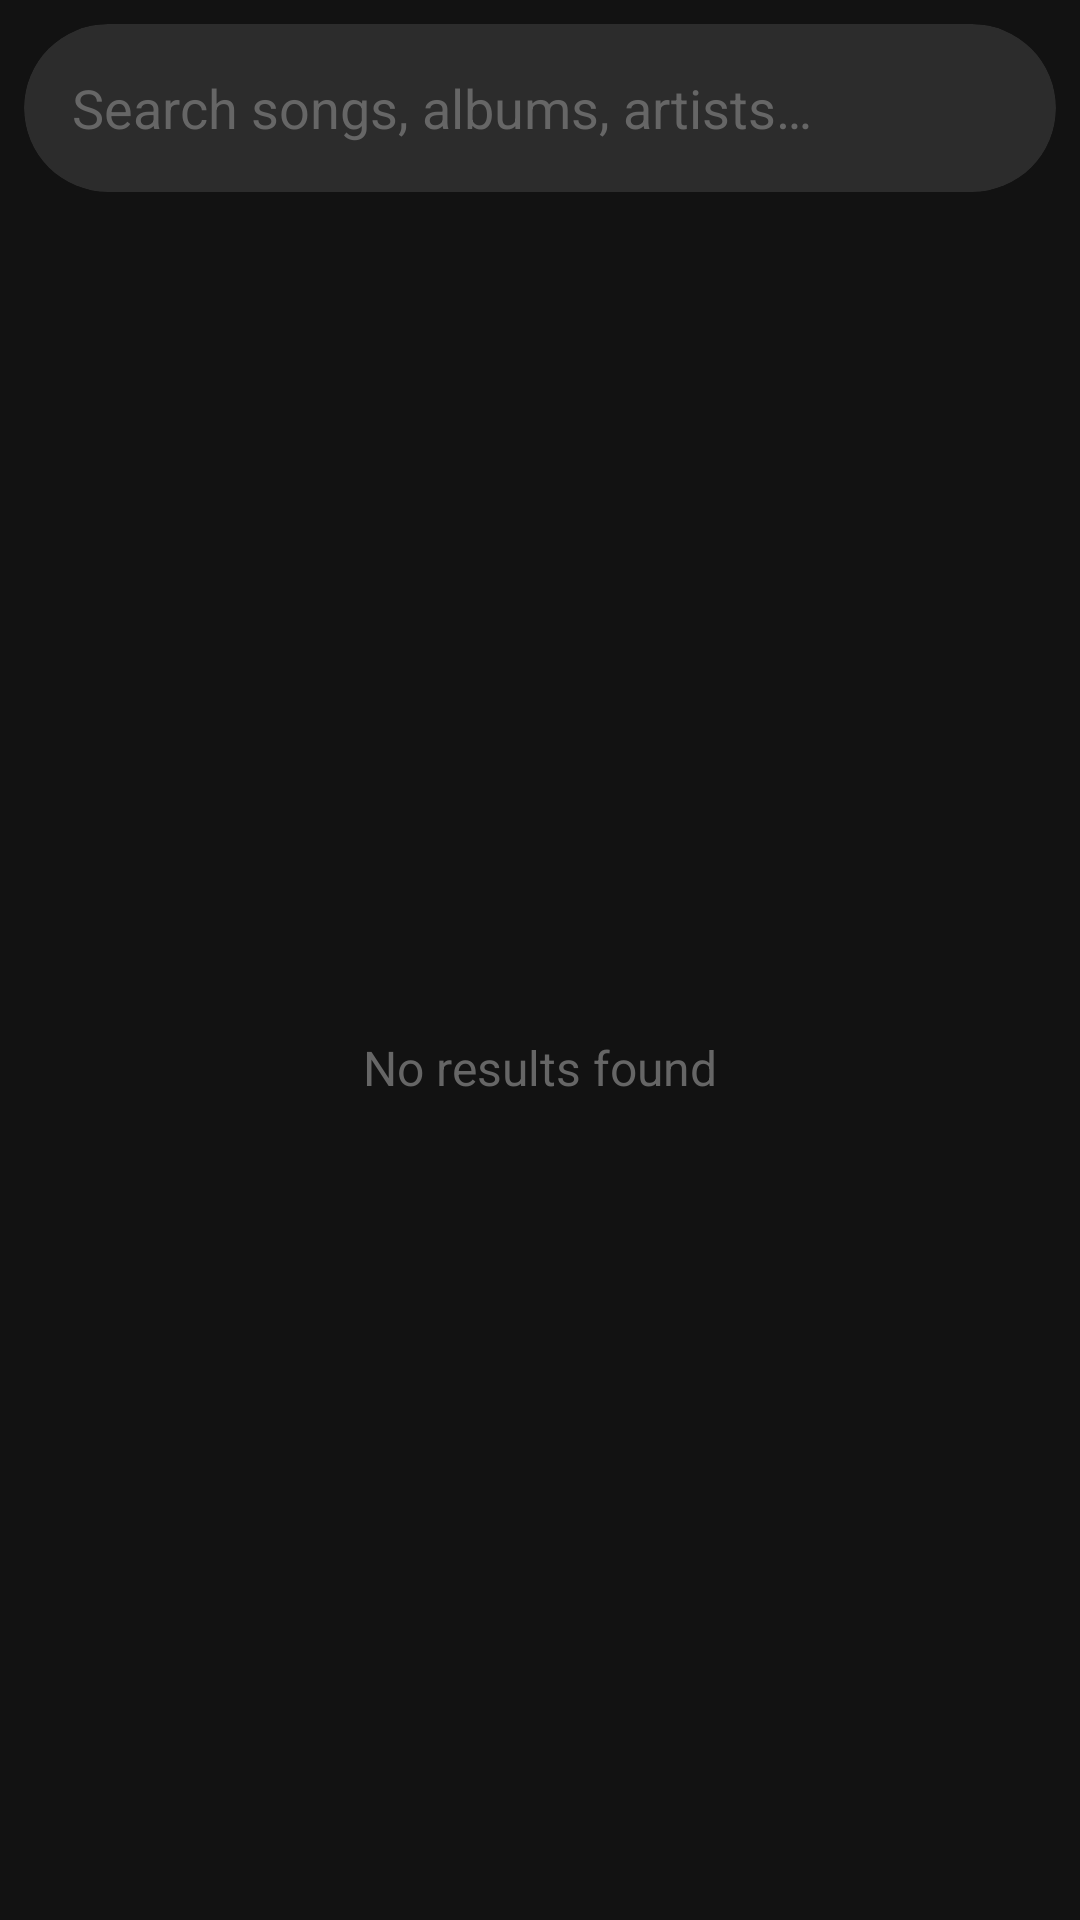

Reconstruct the res/layout file that produces this screen, plus the resources it refers to.
<!-- AndroidManifest.xml: application theme Theme.YTMusicPlayer -->
<!-- res/layout/fragment_search.xml -->
<?xml version="1.0" encoding="utf-8"?>
<LinearLayout xmlns:android="http://schemas.android.com/apk/res/android"
    xmlns:app="http://schemas.android.com/apk/res-auto"
    android:layout_width="match_parent"
    android:layout_height="match_parent"
    android:orientation="vertical"
    android:background="@color/background">

    <com.google.android.material.card.MaterialCardView
        android:layout_width="match_parent"
        android:layout_height="56dp"
        android:layout_margin="8dp"
        app:cardBackgroundColor="@color/surface_variant"
        app:cardElevation="0dp"
        app:strokeWidth="0dp"
        app:cardCornerRadius="28dp">

        <LinearLayout
            android:layout_width="match_parent"
            android:layout_height="match_parent"
            android:orientation="horizontal"
            android:gravity="center_vertical"
            android:paddingHorizontal="16dp">

            <EditText
                android:id="@+id/search_input"
                android:layout_width="0dp"
                android:layout_height="wrap_content"
                android:layout_weight="1"
                android:hint="@string/search_hint"
                android:textColorHint="@color/text_hint"
                android:textColor="@color/text_primary"
                android:background="@null"
                android:inputType="text"
                android:imeOptions="actionSearch"
                android:maxLines="1" />

            <ImageButton
                android:id="@+id/search_button"
                android:layout_width="40dp"
                android:layout_height="40dp"
                android:background="?attr/selectableItemBackgroundBorderless"
                android:src="@drawable/ic_search"
                android:tint="@color/text_secondary"
                android:contentDescription="Search" />

        </LinearLayout>

    </com.google.android.material.card.MaterialCardView>

    <FrameLayout
        android:layout_width="match_parent"
        android:layout_height="0dp"
        android:layout_weight="1">

        <TextView
            android:id="@+id/search_empty"
            android:layout_width="wrap_content"
            android:layout_height="wrap_content"
            android:layout_gravity="center"
            android:text="@string/no_results"
            android:textColor="@color/text_hint"
            android:textSize="16sp"
            android:visibility="visible" />

        <androidx.recyclerview.widget.RecyclerView
            android:id="@+id/search_recycler"
            android:layout_width="match_parent"
            android:layout_height="match_parent"
            android:visibility="gone" />

    </FrameLayout>
</LinearLayout>
<!-- resources referenced by this layout -->
<resources>
  <color name="background">#121212</color>
  <color name="surface_variant">#2C2C2C</color>
  <color name="text_hint">#666666</color>
  <color name="text_primary">#FFFFFF</color>
  <color name="text_secondary">#AAAAAA</color>
  <string name="no_results">No results found</string>
  <string name="search_hint">Search songs, albums, artists…</string>
  <style name="Theme.YTMusicPlayer" parent="Theme.Material3.Dark.NoActionBar">
          <item name="colorPrimary">@color/primary</item>
          <item name="colorPrimaryVariant">@color/primary_variant</item>
          <item name="colorOnPrimary">@color/on_primary</item>
          <item name="colorSecondary">@color/secondary</item>
          <item name="colorSecondaryVariant">@color/secondary_variant</item>
          <item name="colorOnSecondary">@color/on_secondary</item>
          <item name="android:colorBackground">@color/background</item>
          <item name="colorSurface">@color/surface</item>
          <item name="colorOnSurface">@color/on_surface</item>
          <item name="android:statusBarColor">@color/background</item>
          <item name="android:navigationBarColor">@color/background</item>
      </style>
  <color name="primary">#FF0000</color>
  <color name="primary_variant">#CC0000</color>
  <color name="on_primary">#FFFFFF</color>
  <color name="secondary">#212121</color>
  <color name="secondary_variant">#303030</color>
  <color name="on_secondary">#FFFFFF</color>
  <color name="surface">#1E1E1E</color>
  <color name="on_surface">#E1E1E1</color>
</resources>
